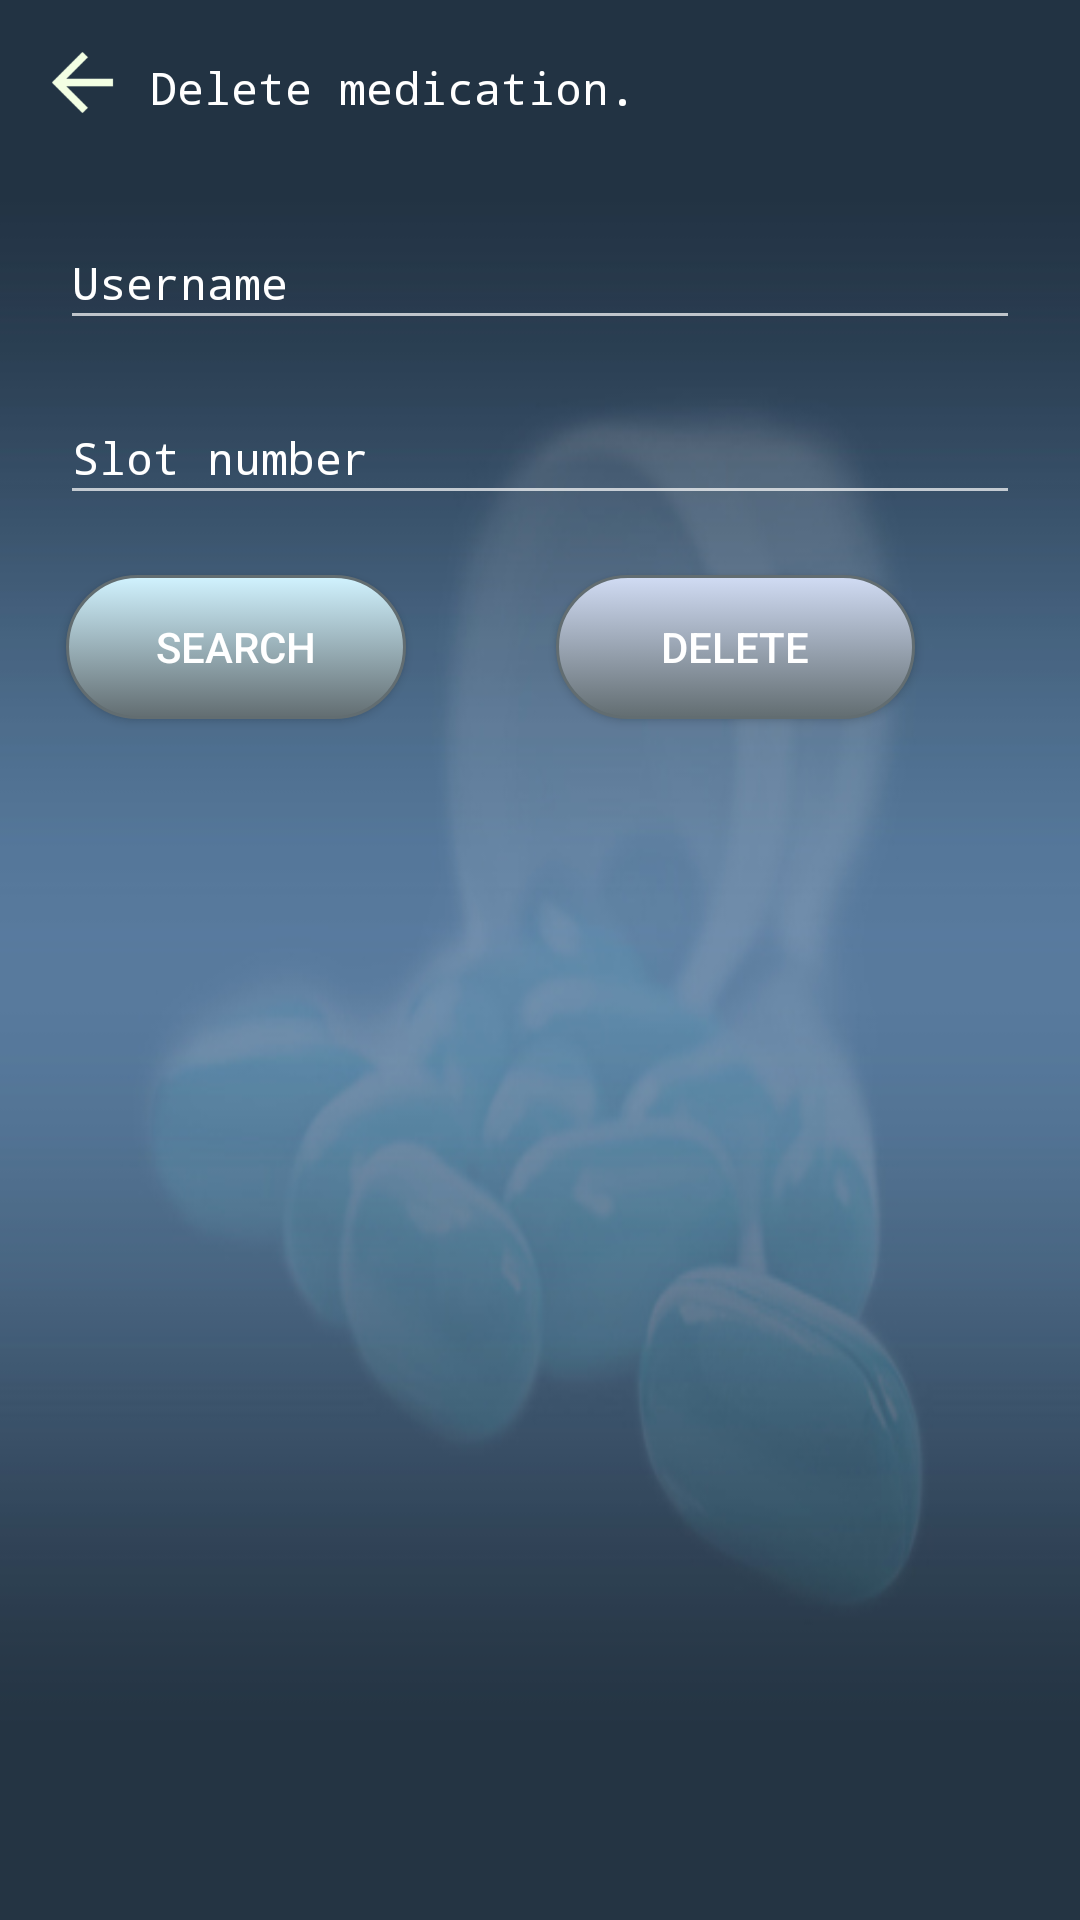

Reconstruct the res/layout file that produces this screen, plus the resources it refers to.
<!-- AndroidManifest.xml: application theme Theme.AppCompat.NoActionBar -->
<!-- res/layout/activity_delete_medication.xml -->
<?xml version="1.0" encoding="utf-8"?>
<RelativeLayout xmlns:android="http://schemas.android.com/apk/res/android"
    xmlns:app="http://schemas.android.com/apk/res-auto"
    xmlns:tools="http://schemas.android.com/tools"
    android:layout_width="match_parent"
    android:layout_height="match_parent"
    android:background="@drawable/grad2"
    tools:context="com.example.izteeb.PMO.delete_medication">

    <Button
        android:layout_width="35dp"
        android:layout_height="35dp"
        android:background="@mipmap/arrow_back"
        android:id="@+id/back_bttn2"
        android:padding="10dp"
        android:layout_marginLeft="10dp"
        android:layout_marginTop="10dp"
        />
    <TextView
        android:layout_width="wrap_content"
        android:layout_height="wrap_content"
        android:textSize="15sp"
        android:fontFamily="monospace"
        android:textColor="@color/white"
        android:textStyle="normal"
        android:layout_marginLeft="5dp"
        android:text="Delete medication."
        android:layout_alignBaseline="@id/back_bttn2"
        android:layout_toEndOf="@id/back_bttn2"
        />

        <android.support.design.widget.TextInputLayout
            android:layout_below="@id/back_bttn2"
            android:layout_width="match_parent"
            android:layout_height="wrap_content"
            android:textColorHint="#FFF"
            android:layout_marginLeft="10dp"
            android:layout_marginRight="10dp"
            android:layout_marginTop="20dp"
            android:id="@+id/delete_username_text_layout"
            >

            <android.support.design.widget.TextInputEditText
                android:id="@+id/delete_username_text"
                style="@style/Base.V7.Widget.AppCompat.EditText"
                android:layout_width="match_parent"
                android:layout_height="wrap_content"
                android:fontFamily="monospace"
                android:gravity="left"
                android:hint="Username"
                android:singleLine="true"
                android:textColor="#FFF"
                android:textColorHint="@color/white"
                android:textSize="15sp"
                android:layout_marginLeft="10dp"
                android:layout_marginRight="10dp"/>
        </android.support.design.widget.TextInputLayout>

        <android.support.design.widget.TextInputLayout
            android:layout_width="match_parent"
            android:layout_height="wrap_content"
            android:textColorHint="#FFF"
            android:layout_marginLeft="10dp"
            android:layout_marginRight="10dp"
            android:layout_marginTop="10dp"
            android:layout_below="@id/delete_username_text_layout"
            android:id="@+id/delete_slot_text_layout"
            >

            <android.support.design.widget.TextInputEditText
                android:layout_width="match_parent"
                android:layout_height="wrap_content"
                android:id="@+id/delete_slot_text"
                style="@style/Base.V7.Widget.AppCompat.EditText"
                android:fontFamily="monospace"
                android:hint="Slot number"
                android:singleLine="true"
                android:textColor="#FFF"
                android:textColorHint="@color/white"
                android:inputType="number"
                android:gravity="left"
                android:textSize="15sp"
                android:layout_marginLeft="10dp"
                android:layout_marginRight="10dp"
                />
        </android.support.design.widget.TextInputLayout>
        <Button
            android:layout_width="wrap_content"
            android:layout_height="wrap_content"
            android:text="SEARCH"
            android:paddingLeft="30dp"
            android:paddingRight="30dp"
            android:background="@drawable/custom_button"
            android:id="@+id/search_on_delete"

            android:layout_alignBaseline="@+id/delete_user_slot"
            android:layout_alignBottom="@+id/delete_user_slot"
            android:layout_toStartOf="@+id/delete_user_slot"
            android:layout_marginEnd="50dp" />
        <Button
            android:layout_width="wrap_content"
            android:layout_height="wrap_content"
            android:id="@+id/delete_user_slot"
            android:text="delete"
            android:paddingRight="35dp"
            android:paddingLeft="35dp"
            android:background="@drawable/custom_button2"
            android:layout_below="@+id/delete_slot_text_layout"
            android:layout_alignEnd="@+id/delete_slot_text_layout"
            android:layout_marginEnd="45dp"
            android:layout_marginTop="20dp"
            android:layout_marginBottom="20dp"/>

        <ListView
            android:layout_below="@id/delete_user_slot"
            android:layout_width="match_parent"
            android:layout_height="wrap_content"
            android:layout_marginTop="20dp"
            android:id="@+id/lv_delete_user">
        </ListView>

</RelativeLayout>
<!-- resources referenced by this layout -->
<resources>
  <color name="white">#FFF</color>
  <!-- drawable custom_button (drawable) -->
  <?xml version="1.0" encoding="utf-8"?>
  <selector xmlns:android="http://schemas.android.com/apk/res/android">
  
  <item android:state_pressed="false">
  <shape android:shape="rectangle">
      <gradient android:startColor="#d1f3ff"
          android:endColor="@color/slate"
          android:angle="270" />
      <corners android:radius="30dp" />
      <stroke
          android:width="1dip"
          android:color="@color/slate" />
      <padding
          android:bottom="4dp"
          android:left="4dp"
          android:right="4dp"
          android:top="4dp" />
  </shape>
  </item>
  
      <item android:state_pressed="true">
          <shape android:shape="rectangle">
              <gradient android:startColor="@color/slate"
                  android:endColor="#d1f3ff"
                  android:angle="270" />
              <corners android:radius="30dp" />
              <stroke
                  android:width="2dip"
                  android:color="#d1f3ff" />
              <padding
                  android:bottom="4dp"
                  android:left="4dp"
                  android:right="4dp"
                  android:top="4dp" />
          </shape>
      </item>
  
  </selector>
  <!-- drawable custom_button2 (drawable) -->
  <?xml version="1.0" encoding="utf-8"?>
  <selector xmlns:android="http://schemas.android.com/apk/res/android">
  
      <item android:state_pressed="false">
          <shape android:shape="rectangle">
              <gradient android:startColor="#d1dcf4"
                  android:endColor="@color/slate"
                  android:angle="270" />
              <corners android:radius="30dp" />
              <stroke
                  android:width="1dip"
                  android:color="@color/slate" />
              <padding
                  android:bottom="4dp"
                  android:left="4dp"
                  android:right="4dp"
                  android:top="4dp" />
          </shape>
      </item>
  
      <item android:state_pressed="true">
          <shape android:shape="rectangle">
              <gradient android:startColor="@color/slate"
                  android:endColor="@color/slate"
                  android:angle="270" />
              <corners android:radius="30dp" />
              <stroke
                  android:width="2dip"
                  android:color="#d1dcf4" />
              <padding
                  android:bottom="4dp"
                  android:left="4dp"
                  android:right="4dp"
                  android:top="4dp" />
          </shape>
      </item>
  
  </selector>
  <!-- drawable grad2: jpg bitmap (drawable-hdpi, 67772 bytes) -->
  <!-- mipmap arrow_back: png bitmap (mipmap-hdpi, 295 bytes) -->
  <color name="slate">#626D71</color>
</resources>
